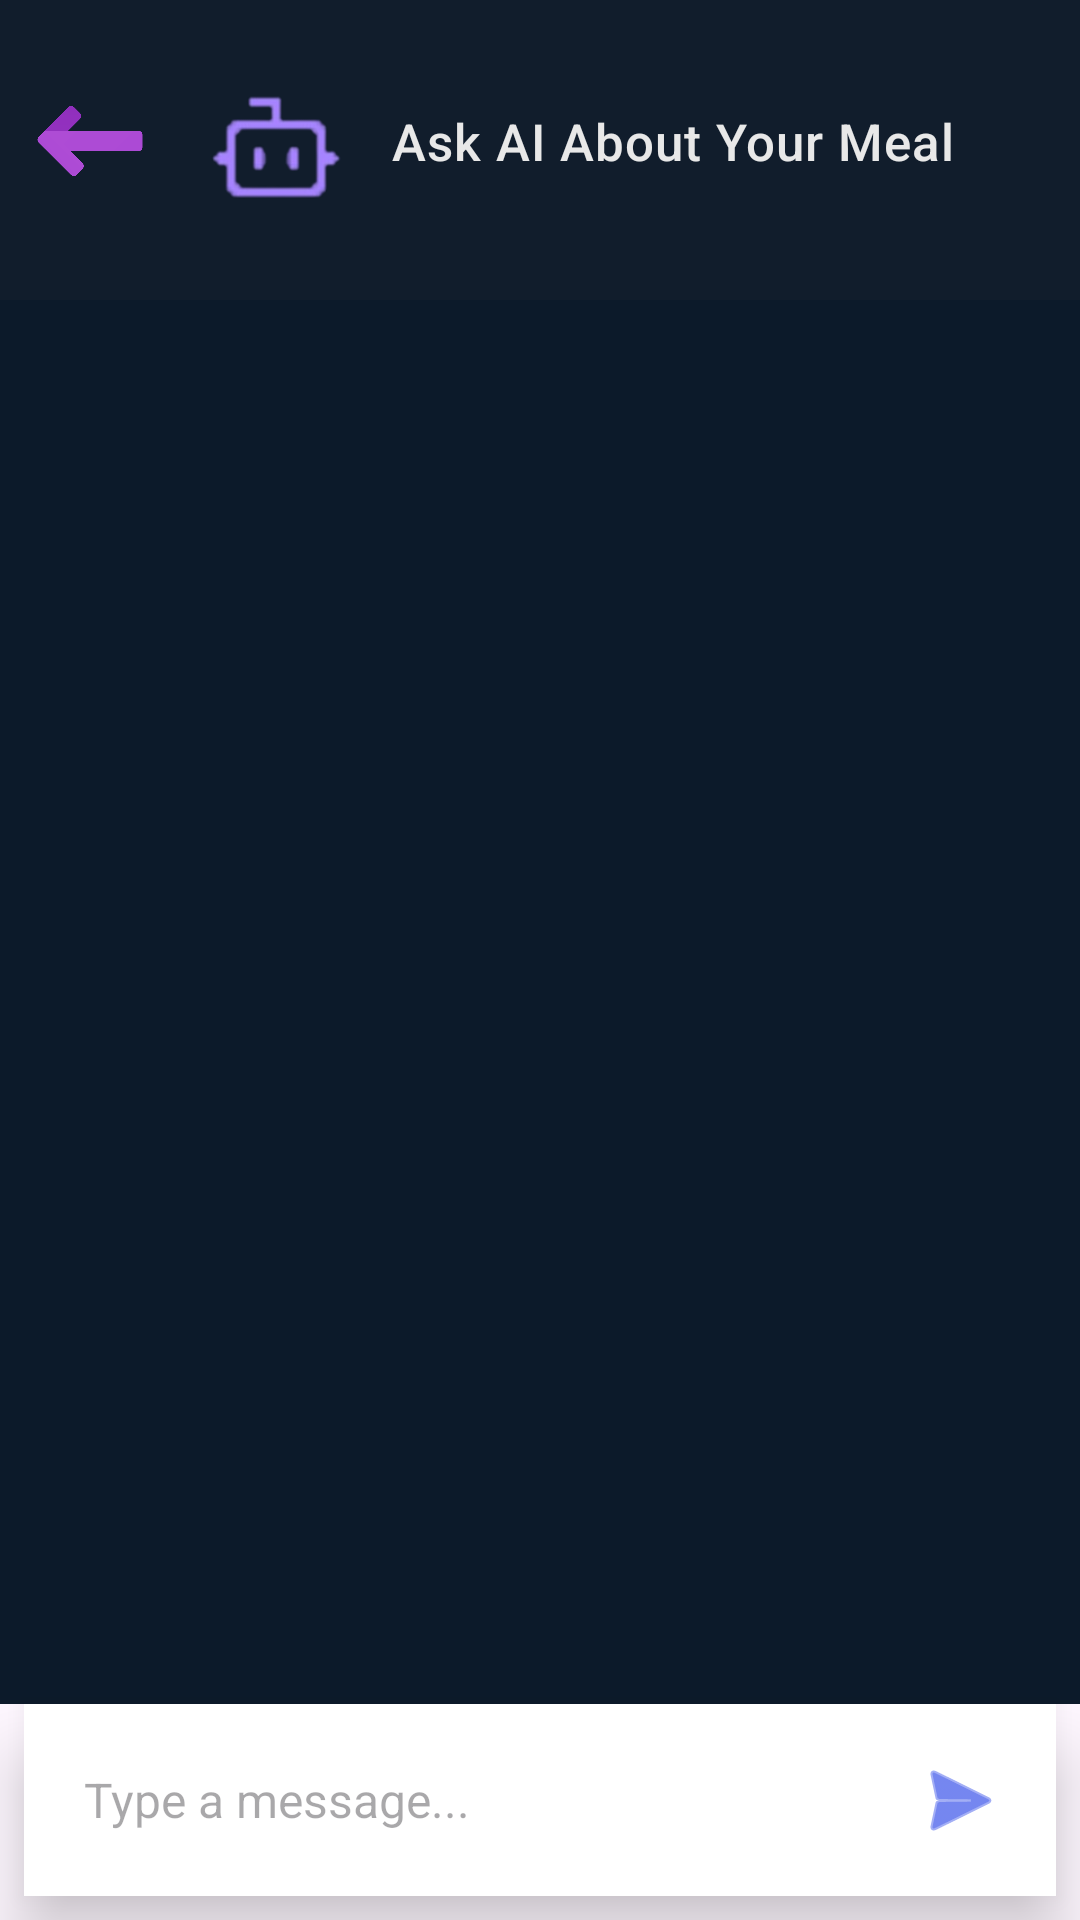

Layout XML and referenced resources for this Android screen:
<!-- AndroidManifest.xml: application theme Theme.SmartFoodPlanner -->
<!-- res/layout/fragment_a_i.xml -->
<?xml version="1.0" encoding="utf-8"?>
<androidx.constraintlayout.widget.ConstraintLayout
    xmlns:android="http://schemas.android.com/apk/res/android"
    xmlns:app="http://schemas.android.com/apk/res-auto"
    xmlns:tools="http://schemas.android.com/tools"
    android:layout_width="match_parent"
    android:layout_height="match_parent"
    android:background="@color/card_dark_bg"
    >


    <androidx.constraintlayout.widget.ConstraintLayout
        android:layout_width="match_parent"
        android:layout_height="0dp"
        android:background="#111D2C"
        app:layout_constraintBottom_toTopOf="@+id/recyclerViewChat"
        app:layout_constraintTop_toTopOf="parent"
        app:layout_constraintVertical_bias="0.0"
        tools:layout_editor_absoluteX="8dp">


        <LinearLayout
            android:layout_width="match_parent"
            android:layout_height="match_parent"
            android:layout_marginBottom="16dp"
            app:layout_constraintBottom_toBottomOf="parent"
            tools:layout_editor_absoluteX="0dp"
            android:orientation="horizontal"
            android:layout_marginTop="10dp"
            >

            <com.google.android.material.imageview.ShapeableImageView
                android:id="@+id/back_to_home_arrow"
                android:layout_width="40dp"
                android:layout_height="40dp"
                android:src="@drawable/left_arrow"
                android:layout_gravity="center"
                android:layout_marginLeft="10dp"
                app:layout_constraintBottom_toBottomOf="parent"
                app:layout_constraintEnd_toStartOf="@+id/shapeableImageView"
                app:layout_constraintHorizontal_bias="0.8"
                app:layout_constraintStart_toStartOf="parent"
                app:layout_constraintTop_toTopOf="parent"
                app:layout_constraintVertical_bias="0.733" />

            <com.google.android.material.imageview.ShapeableImageView
                android:id="@+id/shapeableImageView"
                android:layout_width="80dp"
                android:layout_height="80dp"
                android:layout_gravity="center"
                android:src="@drawable/robot_icon"
                app:layout_constraintBottom_toBottomOf="parent"
                app:layout_constraintEnd_toStartOf="@+id/welcome_text"
                app:layout_constraintHorizontal_bias="0.81"
                app:layout_constraintStart_toStartOf="parent"
                app:layout_constraintTop_toTopOf="parent"
                app:layout_constraintVertical_bias="0.8" />

            <TextView
                android:id="@+id/welcome_text"
                android:layout_width="wrap_content"
                android:layout_height="wrap_content"
                android:layout_gravity="center"
                android:fontFamily="sans-serif-medium"
                android:foregroundGravity="center"
                android:gravity="center"
                android:letterSpacing="0.02"
                android:text="Ask AI About Your Meal"
                android:textColor="#E8E8E8"
                android:textSize="17sp" />

        </LinearLayout>

    </androidx.constraintlayout.widget.ConstraintLayout>

    <androidx.recyclerview.widget.RecyclerView
        android:id="@+id/recyclerViewChat"
        android:layout_width="0dp"
        android:layout_height="0dp"
        android:layout_marginTop="100dp"
        android:clipToPadding="false"
        android:padding="12dp"
        app:layout_constraintBottom_toTopOf="@id/messageBoxContainer"
        app:layout_constraintEnd_toEndOf="parent"
        app:layout_constraintHorizontal_bias="0.0"
        app:layout_constraintStart_toStartOf="parent"
        android:background="@drawable/chat_background"
        app:layout_constraintTop_toTopOf="parent"
        app:layout_constraintVertical_bias="0.0" />







    <LinearLayout
        android:id="@+id/messageBoxContainer"
        android:layout_width="0dp"
        android:layout_height="wrap_content"
        android:layout_gravity="bottom"
        android:layout_margin="8dp"
        android:background="#FFFFFF"
        android:backgroundTint="#FFFFFF"
        android:backgroundTintMode="src_in"
        android:clipChildren="false"
        android:clipToPadding="false"
        android:elevation="6dp"
        android:gravity="center_vertical"
        android:layoutDirection="ltr"
        android:orientation="horizontal"
        android:padding="8dp"
        android:radius="16dp"
        android:translationZ="8dp"
        app:layout_constraintBottom_toBottomOf="parent"
        app:layout_constraintEnd_toEndOf="parent"
        app:layout_constraintHorizontal_bias="1.0"
        app:layout_constraintStart_toStartOf="parent"
        app:layout_goneMarginBottom="20dp">



        <EditText
            android:id="@+id/editTextMessage"
            android:layout_width="0dp"
            android:layout_height="wrap_content"
            android:layout_weight="1"
            android:background="@drawable/edittext_background"
            android:backgroundTint="#FFFFFF"
            android:hint="@string/type_a_message"
            android:inputType="textMultiLine"
            android:maxLines="4"
            android:padding="12dp"
            android:scrollbars="vertical"
            android:textSize="16sp"
            android:textColor="@color/black"
            />



        <ImageButton
            android:id="@+id/buttonSend"
            android:layout_width="48dp"
            android:layout_height="48dp"
            android:layout_marginStart="8dp"
            android:background="?attr/selectableItemBackgroundBorderless"
            android:contentDescription="@string/send"
            android:padding="8dp"
            android:src="@android:drawable/ic_menu_send"
            app:tint="#1936E6" />
    </LinearLayout>

</androidx.constraintlayout.widget.ConstraintLayout>
<!-- resources referenced by this layout -->
<resources>
  <color name="black">#000000</color>
  <!-- drawable chat_background (drawable) -->
  <?xml version="1.0" encoding="utf-8"?>
  <shape xmlns:android="http://schemas.android.com/apk/res/android"
      android:shape="rectangle">
  
      <solid android:color="#0C1A2A" />
  
  </shape>
  <!-- drawable left_arrow: png bitmap (drawable, 19040 bytes) -->
  <!-- drawable robot_icon: png bitmap (drawable, 13633 bytes) -->
  <string name="send">Send</string>
  <string name="type_a_message">Type a message...</string>
  <style name="Theme.SmartFoodPlanner" parent="Base.Theme.SmartFoodPlanner" />
  <style name="Base.Theme.SmartFoodPlanner" parent="Theme.Material3.DayNight.NoActionBar">
          
          
      </style>
</resources>
